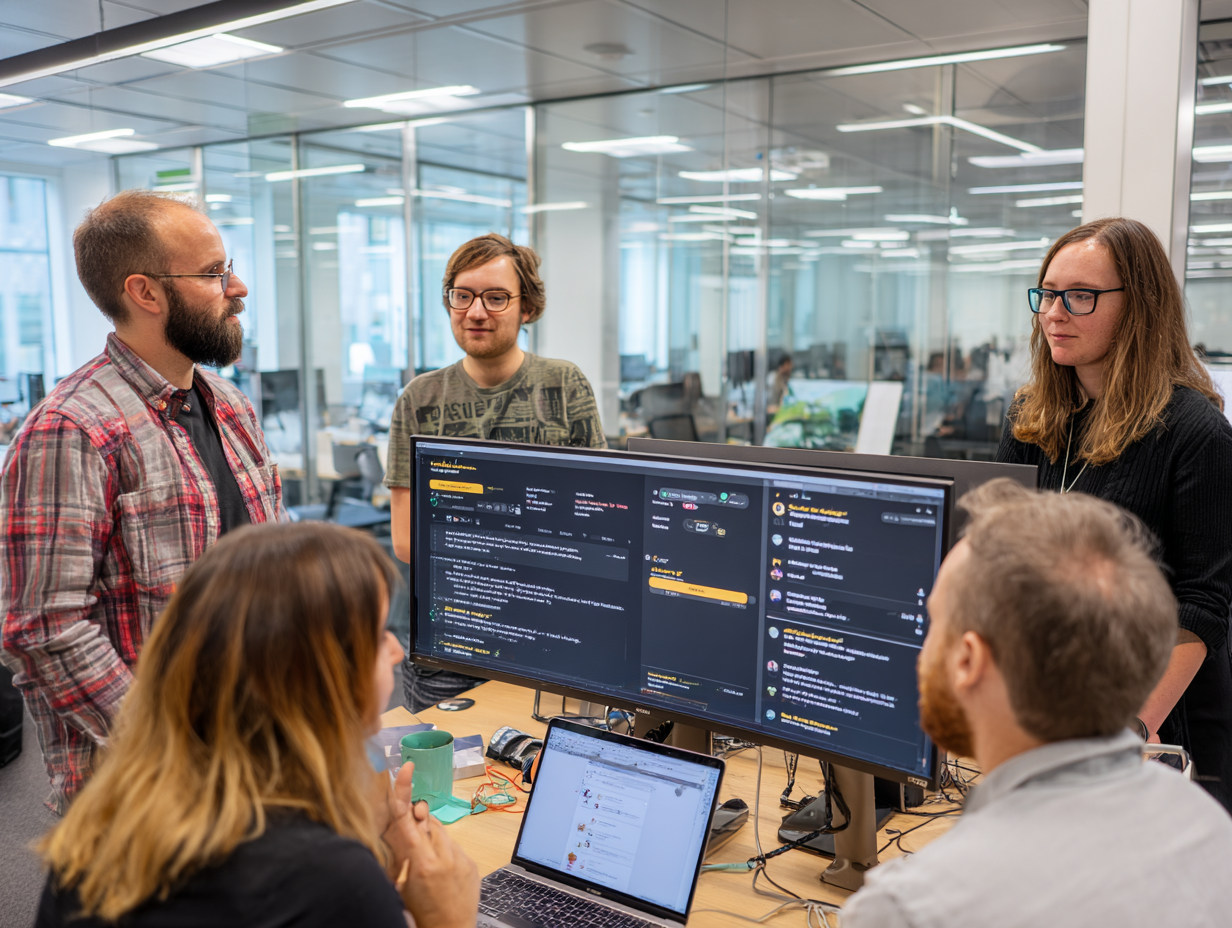
Generation parameters embedded in this image by Midjourney (PNG 'Description' text chunk):
A professional business photograph showing a diverse team (3-4 people, ages 30-50) in a modern office looking at a digital screen displaying a long backlog of incoming requests and messages. Expressions show mild overwhelm but determination - this is a "good problem to have" moment. Natural office lighting, collaborative workspace setting. Shot on Fujifilm X-T4 with 35mm f/1.4 lens at f/2.0. Warm color science with slight film grain texture. Focus on authentic workplace challenge - visible laptop screens showing request tickets, Slack messages, and task lists piling up. Professional but relatable mood. Environment: Modern collaborative workspace with glass walls, clean desk setup, multiple monitors showing ChatGPT-related requests. Team gathered around discussing priority and capacity. Industry-agnostic professional appearance. Mood: Constructive problem-solving energy - successful AI adoption creating healthy demand they need help managing. Not stressed, but clearly needing support. "Success overflow" moment. Avoid: Comic book styles, pop art, overly stressed expressions, chaotic environments, futuristic elements. --ar 4:3 --raw --stylize 50 --v 7 Job ID: 6003a242-8638-410e-a7f2-d2be14d87c47